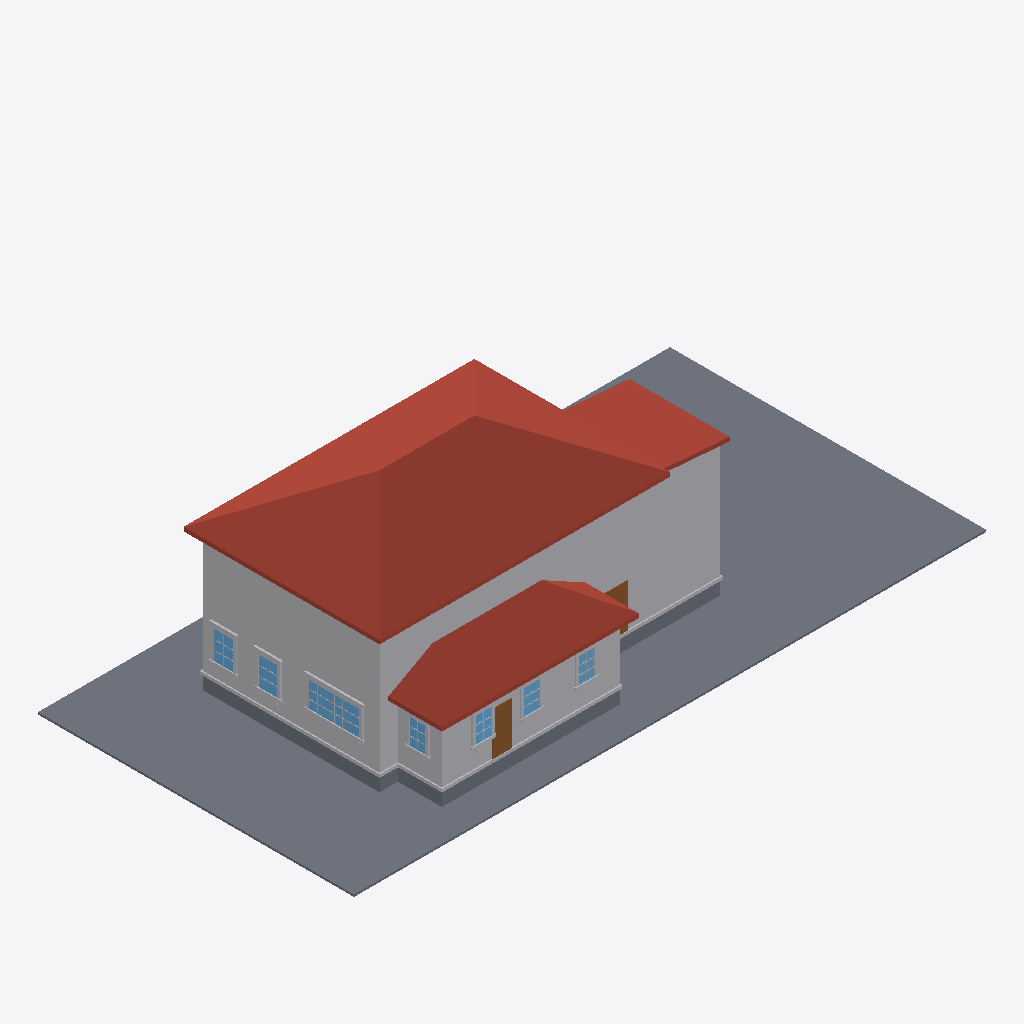
Isometric view of an IFC building model (IFC-SPF (STEP), schema IFC4, length unit metre), seen from the south-west, elements coloured by IFC class: 46 other elements (light grey), 7 windows (light blue), 4 slabs (grey), 3 roofs (red-brown), 2 doors (brown).
Extent 30.5 m × 15.2 m × 9.3 m (x, y, z). Elements (218): 185 IfcBuildingElementProxy, 18 IfcWindow, 8 IfcSlab, 4 IfcDoor, 3 IfcRoof.

HEADER;
FILE_DESCRIPTION(('ViewDefinition[DesignTransferView]'),'2;1');
FILE_NAME('/dev/null','2026-06-17T14:35:40+00:00',(''),(''),'IfcOpenShell 0.8.5','IfcOpenShell 0.8.5','Nobody');
FILE_SCHEMA(('IFC4'));
ENDSEC;
DATA;
#1=IFCPROJECT('0rOZWGRV9ChOLhb6KfhYZI',$,'Eureka Residence',$,$,$,$,(#10),#5);
#12=IFCSITE('1X3zrA7Wv0owLPA3m3XWtF',$,'Site',$,$,$,$,$,$,$,$,$,$,$);
#13=IFCBUILDING('21IyGCssb0MAPfEsMAOp0B',$,'Eureka House',$,$,$,$,$,$,$,$,$);
#14=IFCBUILDINGSTOREY('0OuMsZumf7k804Ju8psV8m',$,'Site',$,$,$,$,$,$,$);
#18=IFCSLAB('3hEakiwg53afTE_AUSnPX7',$,'Lot',$,$,#42,#31,$,.BASESLAB.);
#170=IFCROOF('092FWioZ13D8YVZUrkcEtE',$,'Roof - primary',$,$,#181,#171,$,.HIP_ROOF.);
#67=IFCBUILDINGELEMENTPROXY('2_vzQYsjnAN8ujqUl6eiiC',$,'Massing - primary',$,$,#90,#80,$,$);
#455=IFCROOF('0VUbgFL0rAuf1TTkf43MFj',$,'Roof - scullery',$,$,#466,#456,$,.SHED_ROOF.);
#254=IFCBUILDINGELEMENTPROXY('1s4ao7lV9FOgJHN4Kl2VUZ',$,'Massing - extension',$,$,#265,#255,$,$);
#391=IFCBUILDINGELEMENTPROXY('0vZBNmVj1AFhp8xfq_fBi4',$,'Massing - scullery',$,$,#402,#392,$,$);
#296=IFCROOF('34RZoslm59ohUCQld6SURD',$,'Roof - extension',$,$,#307,#297,$,.SHED_ROOF.);
#43=IFCSLAB('2sdHavYVH72fVQYJY0DUIf',$,'Crawlspace - primary',$,$,#66,#56,$,.BASESLAB.);
#329=IFCSLAB('1Kk$rQGXT7V8n_J4ffqc4A',$,'Crawlspace - scullery',$,$,#349,#339,$,.BASESLAB.);
#599=IFCWINDOW('0rKrJOsi98cB29txDFuq57',$,'Window - Kitchen W (picture)',$,$,#622,#612,$,$,$,$,$,$);
#182=IFCBUILDINGELEMENTPROXY('0d6xJbLMn1f9v$6bO1MlOc',$,'Water table - primary',$,$,#202,#192,$,$);
#467=IFCBUILDINGELEMENTPROXY('08UAAfKuf8zBZAsCmoOfyb',$,'Water table - scullery',$,$,#487,#477,$,$);
#203=IFCSLAB('2WcWZDu4bAmAE3F903nxKR',$,'Crawlspace - extension',$,$,#223,#213,$,.BASESLAB.);
#3416=IFCDOOR('2GSohgrxHA3vrQkqK_9c8y',$,'Back Door',$,$,#3436,#3426,$,$,$,$,$,$);
#1610=IFCWINDOW('2FiMopr8fD8xeAd9uC76rG',$,'Window - Dining W2',$,$,#1630,#1620,$,$,$,$,$,$);
#1400=IFCWINDOW('1w53X8e8X6SeuNGXYLtuja',$,'Window - Dining W1',$,$,#1420,#1410,$,$,$,$,$,$);
#2786=IFCWINDOW('33IR3Oc652$vhRWFTLJG7Z',$,'Window - Scullery S2',$,$,#2806,#2796,$,$,$,$,$,$);
#575=IFCDOOR('2K6VGlNab1vBNDB2SNZ2PV',$,'Family -) Patio',$,$,#598,#588,$,$,$,$,$,$);
#2576=IFCWINDOW('1ofrSGxCbALQCd693Cs4$2',$,'Window - Scullery S1',$,$,#2596,#2586,$,$,$,$,$,$);
#3206=IFCWINDOW('3_oE13Joz4TQhO7Ab23Exh',$,'Window - Scullery E',$,$,#3226,#3216,$,$,$,$,$,$);
#2996=IFCWINDOW('1cMLKXrfPFNQqzVUGMWWVC',$,'Window - Scullery S3',$,$,#3016,#3006,$,$,$,$,$,$);
#308=IFCBUILDINGELEMENTPROXY('0eJRqRMQ1ABeZVlx$bNnHz',$,'Water table - extension',$,$,#328,#318,$,$);
#728=IFCBUILDINGELEMENTPROXY('2Cq_SblDjEsQWyKROkyCtQ',$,'Header - Window - Kitchen W (picture)',$,$,#748,#738,$,$);
#686=IFCBUILDINGELEMENTPROXY('2JbjeyrT9BIxjmCw5aHdWQ',$,'Sill - Window - Kitchen W (picture)',$,$,#706,#696,$,$);
#707=IFCBUILDINGELEMENTPROXY('2VaaU5uQb0PAJoTvE_rW2v',$,'Apron - Window - Kitchen W (picture)',$,$,#727,#717,$,$);
#1421=IFCBUILDINGELEMENTPROXY('2uIvpOXcL7kO0IEPpVE325',$,'Casing - Window - Dining W1',$,$,#1441,#1431,$,$);
#623=IFCBUILDINGELEMENTPROXY('0lgl4H6Gn9KvpJoyqYsIse',$,'Casing - Window - Kitchen W (picture)',$,$,#643,#633,$,$);
#1526=IFCBUILDINGELEMENTPROXY('00drJnXQz3vvqDb$SCuQy9',$,'Header - Window - Dining W1',$,$,#1546,#1536,$,$);
#1736=IFCBUILDINGELEMENTPROXY('2ppbvKua19gu$9IrHdovh9',$,'Header - Window - Dining W2',$,$,#1756,#1746,$,$);
#3227=IFCBUILDINGELEMENTPROXY('3s729SK0LFDBgIzqBdVIKe',$,'Casing - Window - Scullery E',$,$,#3247,#3237,$,$);
#3038=IFCBUILDINGELEMENTPROXY('0SxeyAdT59cOc$GykncIr2',$,'Casing - Window - Scullery S3',$,$,#3058,#3048,$,$);
#665=IFCBUILDINGELEMENTPROXY('2sax_5cX1DEe4LWG8156xT',$,'Casing - Window - Kitchen W (picture)',$,$,#685,#675,$,$);
#1631=IFCBUILDINGELEMENTPROXY('3jH4VkCf55uAOanggIH$3H',$,'Casing - Window - Dining W2',$,$,#1651,#1641,$,$);
#1442=IFCBUILDINGELEMENTPROXY('2mTTdT01L0qwNOK23naIn1',$,'Casing - Window - Dining W1',$,$,#1462,#1452,$,$);
#2828=IFCBUILDINGELEMENTPROXY('1Hu_ZaXzj9s8ypvZGMzljI',$,'Casing - Window - Scullery S2',$,$,#2848,#2838,$,$);
#2618=IFCBUILDINGELEMENTPROXY('0DV3aaAbjAMhxhESwTHPHv',$,'Casing - Window - Scullery S1',$,$,#2638,#2628,$,$);
#3017=IFCBUILDINGELEMENTPROXY('3Z3jLAiaf50w0ZjrqC3uS7',$,'Casing - Window - Scullery S3',$,$,#3037,#3027,$,$);
#3248=IFCBUILDINGELEMENTPROXY('0d_HTNXtLAi9ppgGmEKA2y',$,'Casing - Window - Scullery E',$,$,#3268,#3258,$,$);
#1484=IFCBUILDINGELEMENTPROXY('2UyH_tU2P0n8qKAF9hnCPj',$,'Sill - Window - Dining W1',$,$,#1504,#1494,$,$);
#1694=IFCBUILDINGELEMENTPROXY('09cbG0kX1C5fY3xPAgbLEJ',$,'Sill - Window - Dining W2',$,$,#1714,#1704,$,$);
#2597=IFCBUILDINGELEMENTPROXY('0g4y5Vy1PAcQG85rxID0AJ',$,'Casing - Window - Scullery S1',$,$,#2617,#2607,$,$);
#1652=IFCBUILDINGELEMENTPROXY('0X87F16Ab33OKcTU2ovbbk',$,'Casing - Window - Dining W2',$,$,#1672,#1662,$,$);
#2660=IFCBUILDINGELEMENTPROXY('2$5Yn5ynT1yxwczSG7gKnI',$,'Sill - Window - Scullery S1',$,$,#2680,#2670,$,$);
#3080=IFCBUILDINGELEMENTPROXY('1$jfYA_uPBDf$v0Z39xnGb',$,'Sill - Window - Scullery S3',$,$,#3100,#3090,$,$);
#2870=IFCBUILDINGELEMENTPROXY('0oqtiVNI5AFuF7fhx0y0dJ',$,'Sill - Window - Scullery S2',$,$,#2890,#2880,$,$);
#3290=IFCBUILDINGELEMENTPROXY('3HGBFYvYX5Oxko9KQMMcSd',$,'Sill - Window - Scullery E',$,$,#3310,#3300,$,$);
#2807=IFCBUILDINGELEMENTPROXY('2UsGxVXSfC0h8l51b8mKJQ',$,'Casing - Window - Scullery S2',$,$,#2827,#2817,$,$);
#644=IFCBUILDINGELEMENTPROXY('2SO$EHH694CRXyqG1zTIKF',$,'Casing - Window - Kitchen W (picture)',$,$,#664,#654,$,$);
#1505=IFCBUILDINGELEMENTPROXY('2HHfVYQ1fBH93oELHBUDmG',$,'Apron - Window - Dining W1',$,$,#1525,#1515,$,$);
#1715=IFCBUILDINGELEMENTPROXY('0V3CCnCdX1t9gsTTOlerq5',$,'Apron - Window - Dining W2',$,$,#1735,#1725,$,$);
#2891=IFCBUILDINGELEMENTPROXY('3D2CEyz1zCqATZNNVRgCrF',$,'Apron - Window - Scullery S2',$,$,#2911,#2901,$,$);
#3101=IFCBUILDINGELEMENTPROXY('1F7zAgYf57yOkXgUxRcab2',$,'Apron - Window - Scullery S3',$,$,#3121,#3111,$,$);
#3311=IFCBUILDINGELEMENTPROXY('089Eh3nyT2gf5D1jK6Ne7n',$,'Apron - Window - Scullery E',$,$,#3331,#3321,$,$);
#2681=IFCBUILDINGELEMENTPROXY('0HgTZnRAr4M82mv1WnHiRF',$,'Apron - Window - Scullery S1',$,$,#2701,#2691,$,$);
#854=IFCBUILDINGELEMENTPROXY('3aiuYfP5L0$vZbw0azEW9F',$,'Muntin - Window - Kitchen W (picture)',$,$,#874,#864,$,$);
#875=IFCBUILDINGELEMENTPROXY('0nvcDAztDA$B6QuiQMc4Uq',$,'Muntin - Window - Kitchen W (picture)',$,$,#895,#885,$,$);
#1463=IFCBUILDINGELEMENTPROXY('1fuFeFZfn8cx5kFs8QqQwU',$,'Casing - Window - Dining W1',$,$,#1483,#1473,$,$);
#3269=IFCBUILDINGELEMENTPROXY('2WXM8noUX33wr2ERkkAHsi',$,'Casing - Window - Scullery E',$,$,#3289,#3279,$,$);
#3059=IFCBUILDINGELEMENTPROXY('3KO1zEgzD8XRNRnQQtudt0',$,'Casing - Window - Scullery S3',$,$,#3079,#3069,$,$);
#1673=IFCBUILDINGELEMENTPROXY('3SuodnOrn0hAdntm45X8ud',$,'Casing - Window - Dining W2',$,$,#1693,#1683,$,$);
#2639=IFCBUILDINGELEMENTPROXY('2hFIR0bFvElQHcPTvtmnpz',$,'Casing - Window - Scullery S1',$,$,#2659,#2649,$,$);
#2849=IFCBUILDINGELEMENTPROXY('3koQDck5T4SvTpOmoDC$IV',$,'Casing - Window - Scullery S2',$,$,#2869,#2859,$,$);
ENDSEC;
